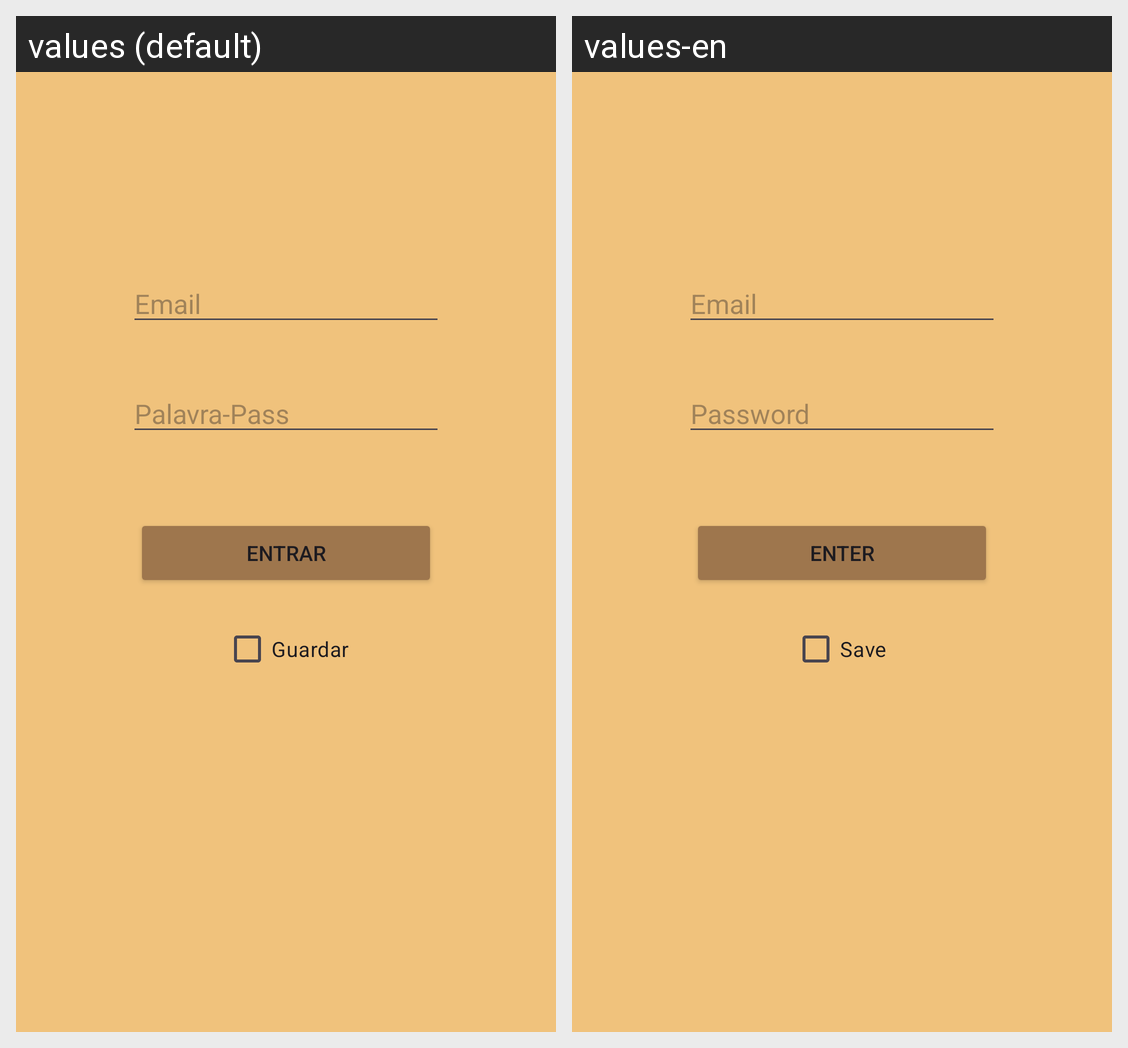

The Android screen above is rendered under two locales of the same app. Produce the string resources it draws, with the default and per-locale values.
Android screen res/layout/activity_main.xml rendered under 2 locales, left to right: values (default), values-en. Device: Nexus 5 (rendered at 1080×1920; each locale shown at half size, 540×960, under a caption strip naming it); theme Theme.Login.
Strings drawn on this screen, with the default value and each locale's value (text and hints the layout hard-codes, and strings that could not be matched under every locale, appear in the picture but are not listed):

hint_email
  values: Email
  values-en: Email  [not translated; the default value is used]

hint_password
  values: Palavra-Pass
  values-en: Password

text_enter
  values: Entrar
  values-en: Enter

text_save
  values: Guardar
  values-en: Save
